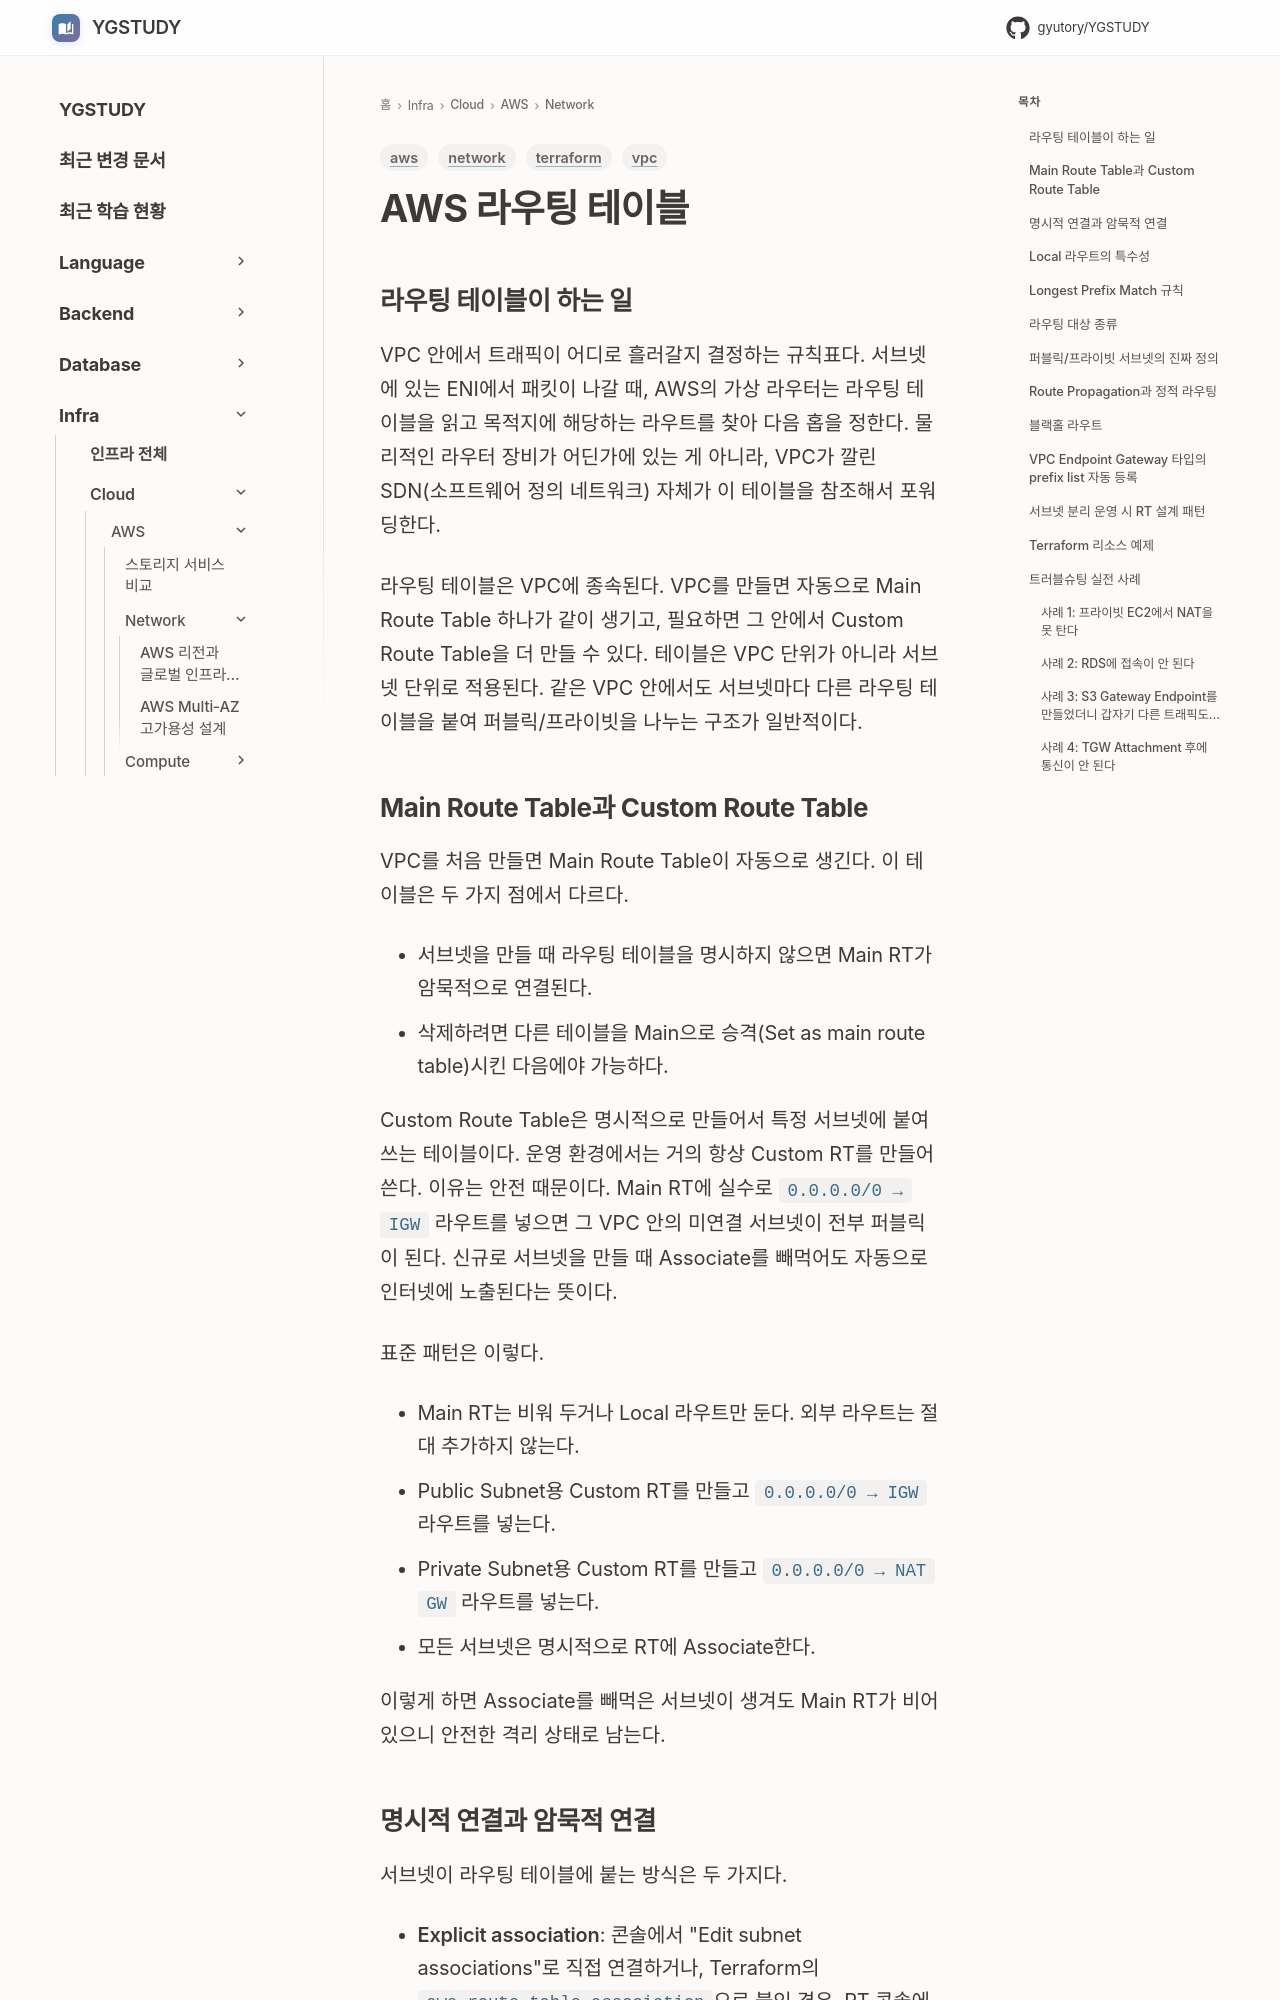

repository: GYUTORY/YGSTUDY · page: Cloud/AWS/Network/Route_Table/index.html · generator: mkdocs

---
title: AWS 라우팅 테이블
tags: [aws, vpc, network, terraform]
updated: 2026-08-04
---

# AWS 라우팅 테이블

## 라우팅 테이블이 하는 일

VPC 안에서 트래픽이 어디로 흘러갈지 결정하는 규칙표다. 서브넷에 있는 ENI에서 패킷이 나갈 때, AWS의 가상 라우터는 라우팅 테이블을 읽고 목적지에 해당하는 라우트를 찾아 다음 홉을 정한다. 물리적인 라우터 장비가 어딘가에 있는 게 아니라, VPC가 깔린 SDN(소프트웨어 정의 네트워크) 자체가 이 테이블을 참조해서 포워딩한다.

라우팅 테이블은 VPC에 종속된다. VPC를 만들면 자동으로 Main Route Table 하나가 같이 생기고, 필요하면 그 안에서 Custom Route Table을 더 만들 수 있다. 테이블은 VPC 단위가 아니라 서브넷 단위로 적용된다. 같은 VPC 안에서도 서브넷마다 다른 라우팅 테이블을 붙여 퍼블릭/프라이빗을 나누는 구조가 일반적이다.

## Main Route Table과 Custom Route Table

VPC를 처음 만들면 Main Route Table이 자동으로 생긴다. 이 테이블은 두 가지 점에서 다르다.

- 서브넷을 만들 때 라우팅 테이블을 명시하지 않으면 Main RT가 암묵적으로 연결된다.
- 삭제하려면 다른 테이블을 Main으로 승격(Set as main route table)시킨 다음에야 가능하다.

Custom Route Table은 명시적으로 만들어서 특정 서브넷에 붙여 쓰는 테이블이다. 운영 환경에서는 거의 항상 Custom RT를 만들어 쓴다. 이유는 안전 때문이다. Main RT에 실수로 `0.0.0.0/0 → IGW` 라우트를 넣으면 그 VPC 안의 미연결 서브넷이 전부 퍼블릭이 된다. 신규로 서브넷을 만들 때 Associate를 빼먹어도 자동으로 인터넷에 노출된다는 뜻이다.

표준 패턴은 이렇다.

- Main RT는 비워 두거나 Local 라우트만 둔다. 외부 라우트는 절대 추가하지 않는다.
- Public Subnet용 Custom RT를 만들고 `0.0.0.0/0 → IGW` 라우트를 넣는다.
- Private Subnet용 Custom RT를 만들고 `0.0.0.0/0 → NAT GW` 라우트를 넣는다.
- 모든 서브넷은 명시적으로 RT에 Associate한다.

이렇게 하면 Associate를 빼먹은 서브넷이 생겨도 Main RT가 비어 있으니 안전한 격리 상태로 남는다.
